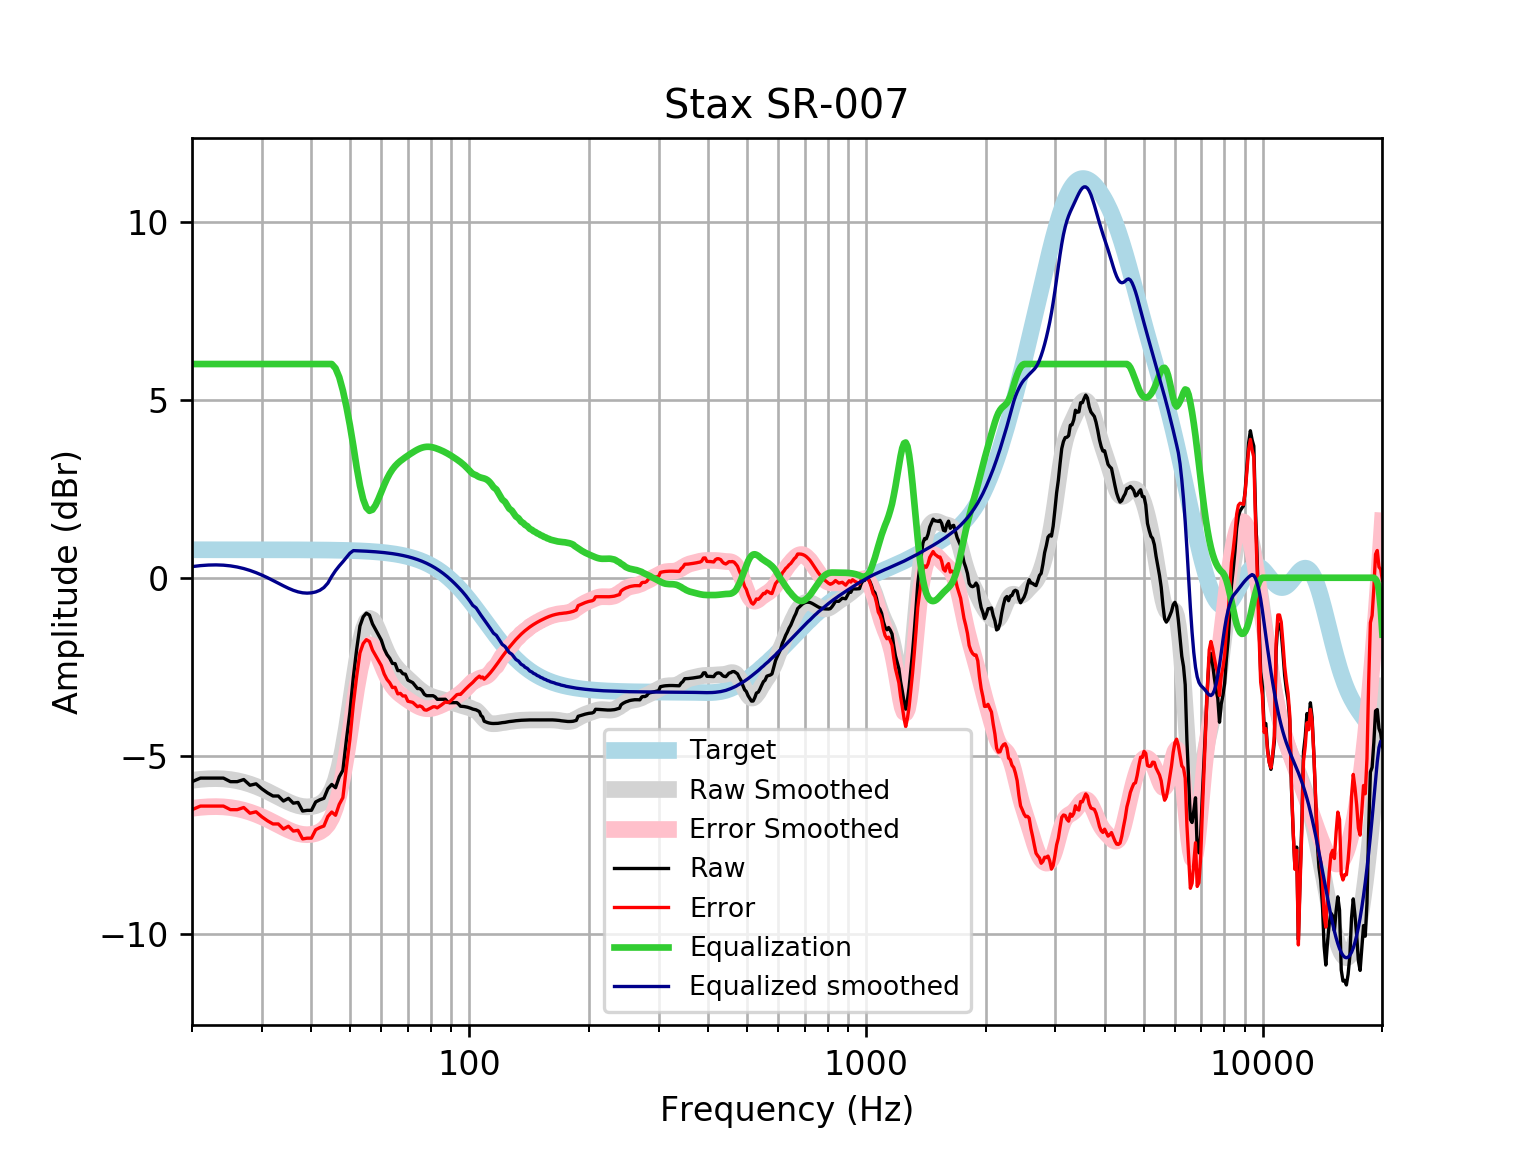

The data file committed next to this chart (first rows):
frequency, raw, error, smoothed, error_smoothed, equalization, equalized_raw, equalized_smoothed, target
20, -5.725, -6.511, -5.688, -6.474, 6, 0.2749, 0.3122, 0.7859
21, -5.624, -6.41, -5.66, -6.446, 6.0, 0.3755, 0.3402, 0.7859
22, -5.624, -6.41, -5.644, -6.43, 6.0, 0.3755, 0.3562, 0.7858
23, -5.624, -6.41, -5.639, -6.425, 6, 0.3755, 0.3605, 0.7858
24, -5.624, -6.41, -5.647, -6.433, 6, 0.3755, 0.3529, 0.7858
25, -5.725, -6.511, -5.667, -6.453, 6, 0.2749, 0.3329, 0.7857
26, -5.725, -6.511, -5.699, -6.485, 6.0, 0.2749, 0.3011, 0.7857
27, -5.665, -6.45, -5.742, -6.528, 6.0, 0.3353, 0.258, 0.7856
28, -5.826, -6.611, -5.795, -6.581, 6.0, 0.1744, 0.2048, 0.7855
29, -5.785, -6.571, -5.857, -6.642, 6.0, 0.2146, 0.1431, 0.7854
30, -5.926, -6.711, -5.926, -6.711, 6, 0.07378, 0.07438, 0.7852
31, -6.039, -6.824, -5.999, -6.784, 6, -0.03896, 0.000654, 0.785
32, -6.127, -6.912, -6.076, -6.861, 6.0, -0.1274, -0.07604, 0.7848
33, -6.127, -6.912, -6.153, -6.938, 6.0, -0.1274, -0.1532, 0.7846
34, -6.268, -7.052, -6.228, -7.012, 6, -0.2682, -0.2277, 0.7843
35, -6.192, -6.976, -6.296, -7.08, 6, -0.1924, -0.2957, 0.7839
36, -6.329, -7.112, -6.353, -7.137, 6, -0.3285, -0.3531, 0.7835
37, -6.308, -7.091, -6.396, -7.179, 6, -0.3084, -0.3963, 0.783
38, -6.55, -7.332, -6.423, -7.205, 6, -0.5498, -0.4229, 0.7824
39, -6.53, -7.311, -6.432, -7.214, 6.0, -0.5297, -0.4321, 0.7818
40, -6.53, -7.311, -6.424, -7.205, 6, -0.5297, -0.4242, 0.781
41, -6.294, -7.074, -6.399, -7.179, 6, -0.2936, -0.3986, 0.7801
42, -6.234, -7.013, -6.352, -7.131, 6, -0.2335, -0.3518, 0.7791
43, -6.192, -6.97, -6.275, -7.053, 6.0, -0.1921, -0.2746, 0.7779
44, -5.923, -6.7, -6.151, -6.928, 6, 0.07664, -0.151, 0.7766
45, -5.803, -6.578, -5.96, -6.736, 6.0, 0.1968, 0.03965, 0.7751
46, -5.895, -6.668, -5.681, -6.455, 5.881, -0.0137, 0.1996, 0.7734
47, -5.591, -6.363, -5.299, -6.07, 5.631, 0.03978, 0.3321, 0.7715
48, -5.405, -6.175, -4.81, -5.58, 5.258, -0.147, 0.4481, 0.7694
49, -4.546, -5.313, -4.231, -4.998, 4.8, 0.2545, 0.5695, 0.767
50, -3.772, -4.537, -3.593, -4.358, 4.282, 0.5097, 0.6885, 0.7642
51, -2.795, -3.556, -2.946, -3.707, 3.707, 0.9122, 0.7612, 0.7612
52, -2.01, -2.768, -2.343, -3.101, 3.101, 1.09, 0.7579, 0.7578
53, -1.356, -2.11, -1.833, -2.587, 2.587, 1.232, 0.7541, 0.7541
54, -1.099, -1.849, -1.454, -2.204, 2.204, 1.106, 0.7499, 0.7499
55, -0.9925, -1.738, -1.224, -1.969, 1.969, 0.9767, 0.7453, 0.7453
56, -1.049, -1.789, -1.138, -1.878, 1.878, 0.8291, 0.7402, 0.7401
57, -1.295, -2.029, -1.176, -1.911, 1.911, 0.6157, 0.7345, 0.7345
58, -1.451, -2.179, -1.305, -2.034, 2.034, 0.583, 0.7283, 0.7283
59, -1.603, -2.325, -1.49, -2.211, 2.211, 0.6075, 0.7215, 0.7215
60, -1.752, -2.466, -1.696, -2.41, 2.41, 0.6572, 0.714, 0.714
61, -1.995, -2.701, -1.898, -2.604, 2.604, 0.6085, 0.7058, 0.7058
62, -2.156, -2.853, -2.081, -2.778, 2.778, 0.6211, 0.6969, 0.6969
63, -2.26, -2.948, -2.237, -2.924, 2.924, 0.6632, 0.6871, 0.6871
64, -2.406, -3.083, -2.365, -3.042, 3.042, 0.6359, 0.6765, 0.6765
65, -2.411, -3.076, -2.471, -3.136, 3.136, 0.7252, 0.665, 0.665
66, -2.607, -3.26, -2.56, -3.212, 3.212, 0.6051, 0.6525, 0.6525
67, -2.607, -3.246, -2.637, -3.276, 3.276, 0.6686, 0.639, 0.639
68, -2.696, -3.32, -2.707, -3.331, 3.331, 0.6359, 0.6244, 0.6244
69, -2.708, -3.317, -2.774, -3.382, 3.382, 0.6745, 0.6087, 0.6087
70, -2.875, -3.466, -2.839, -3.43, 3.43, 0.5558, 0.5918, 0.5918
71, -2.909, -3.483, -2.903, -3.477, 3.477, 0.5676, 0.5736, 0.5736
72, -2.945, -3.499, -2.966, -3.52, 3.52, 0.575, 0.5541, 0.5541
73, -3.028, -3.561, -3.028, -3.561, 3.561, 0.5329, 0.5333, 0.5333
74, -3.11, -3.621, -3.086, -3.597, 3.597, 0.4871, 0.511, 0.511
75, -3.11, -3.597, -3.141, -3.628, 3.628, 0.5177, 0.4873, 0.4873
76, -3.165, -3.627, -3.19, -3.652, 3.652, 0.4865, 0.462, 0.4621
77, -3.271, -3.707, -3.233, -3.668, 3.668, 0.3966, 0.4352, 0.4353
78, -3.311, -3.718, -3.269, -3.676, 3.676, 0.3649, 0.4068, 0.4068
79, -3.311, -3.688, -3.3, -3.677, 3.677, 0.3655, 0.3767, 0.3768
... 553 more rows
